pico-8 play session: no input (idle)

[t = 1 s] idle ~1s (no d-pad/buttons)
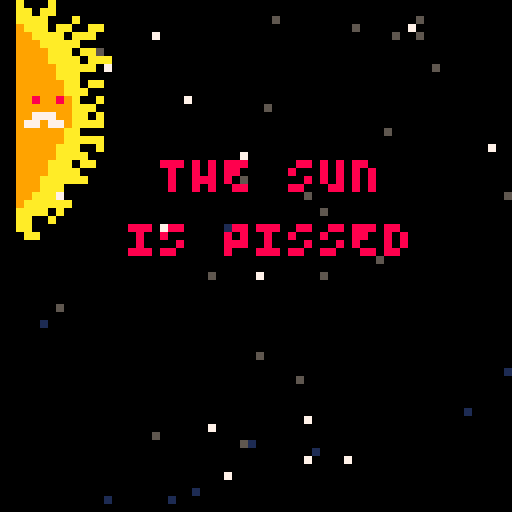
[t = 2 s] idle ~2s (no d-pad/buttons)
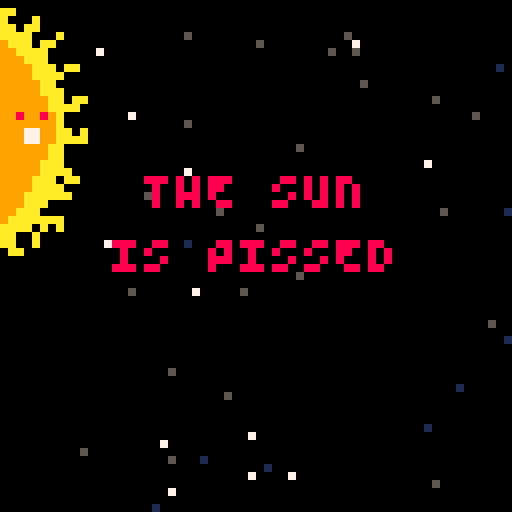
[t = 4 s] idle ~4s (no d-pad/buttons)
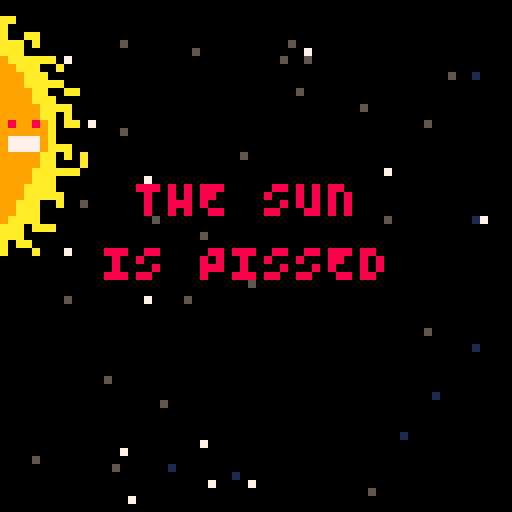
[t = 6 s] idle ~6s (no d-pad/buttons)
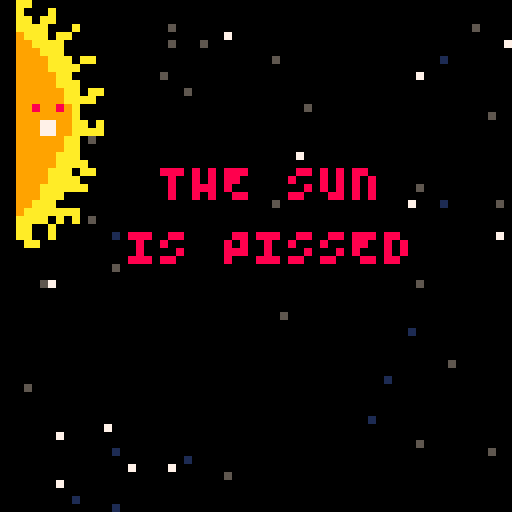
[t = 8 s] idle ~8s (no d-pad/buttons)
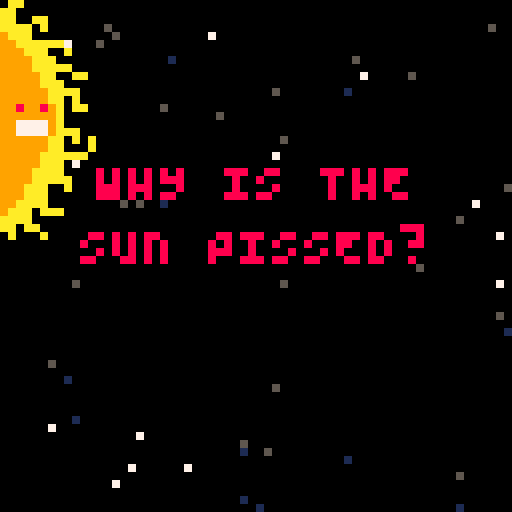

pico-8 cartridge
version 36
__lua__
--"sun escapes me"
--by chaz and cat(🐱)
--without lazydevs, this game probably wouldn't exist!
--music by @guber_music, from pico8 tunes vol2.
function _init()
	version="1.0.3"
	cls()
	ft={}
	initfont()
	poke(0x5f2c,3)
	t=0
	startscreen()
	phase="phase1"
	shake=0
	blinkt=1
	cartdata("sun_escapes_me")
	
	sun={}
	
	sun.sprsx=0
	sun.sprsy=32
	sun.sprw=16
	sun.sprh=32
	sun.x=-24
	sun.y=0
	sun.dw=32
	sun.dh=64
	sun.aniframe=64
	sun.ani={0,16,32,16}
	sun.anispd=0.25
	sun.pain=0
	sun.painfrm=70
	sun.side="left"
	
	p=makespr()
	p.x=64
	p.y=57
	p.sx=0
	p.sy=0
	p.spr=32
	p.colw=6
	p.colh=3
	p.ded=false
	
	buls={}
	btimer=0
	
	stars={}
	for i=1,50 do
		local newstar={}
		newstar.x=flr(rnd(64))
		newstar.y=flr(rnd(64))
		newstar.spd=rnd(1.75)+0.20
		add(stars,newstar)
	end
	
end

function _update()
	blinkt+=1
	t+=1
	if mode=="start" then
		update_start()
	elseif mode=="cut1" then
		update_cut1()
	elseif mode=="game" then
		update_game()
	elseif mode=="over" then
		update_over()
	elseif mode=="win" then
		update_win()
	end
end

function _draw()

	doshake()

	if mode=="start" then
		draw_start()
	elseif mode=="cut1" then
		draw_cut1()	
	elseif mode=="game" then
		draw_game()	
	elseif mode=="over" then
		draw_over()
	elseif mode=="win" then
		draw_win()
	end
	
	camera()
end

function startgame()
	mode="game"
	music(-1,100)
	music(0)
	p.x=50
	p.y=25
	p.ded=false
	t=0
	beg=0
	friction=0.65
	gravity=1.5
	gravity2=0
	score=0
	
	explode={}
	
	parts={}
	parts2={}
	
	nebula={}
	rocks={}
	delay=0
	knockback=false
	btn_release=0
	wait=0
	wait2=0
	ebuls={}
	buls={}
	muzzle=0
	hiscore=dget(0)
	invul=30
	floats={}
	floats1={}
	lvldis=0
	lvl=0
	subphs="not boss"
	sun.hp=145
end

function startscreen()
	mode="start"	
end	

-->8
--tools

function starfield()
	for i=1,#stars do
		local mystar=stars[i]
		local scol=5
			
		if mystar.spd<.21 then
			scol=0			
		elseif mystar.spd<.85 then
				scol=1
		elseif mystar.spd<1.25 then
			scol=7
		end
			
		pset(mystar.x,mystar.y,scol)
	end
		
end

function blink()
	local blanim={8,8,8,8,8,8,6,6,7,7,6,6,8,8}
	 
	if blinkt>#blanim then
		blinkt=5
	end
	return blanim[blinkt]
end

function animstars()
	for i=1,#stars do
		local mystar=stars[i]
	mystar.x-=mystar.spd	
		if mystar.x<1 then
			mystar.x+=64
		end
	end	
end

function explodes(expx,expy)

	local myp={}
	myp.x=expx+4
	myp.y=expy+4
	
	myp.sx=0
	myp.sy=0
	
	myp.age=rnd(2)
	myp.maxage=8
	myp.size=10
	add(parts.myp)
	
	for i=1,17 do
		local myp={}
		myp.x=expx+4
		myp.y=expy+4
		myp.sx=rnd()*8-6
		myp.sy=rnd()*8-6
		myp.age=rnd(2)
		myp.maxage=7+rnd(7)
		myp.size=0.79+rnd(3)
		add(parts,myp)
	end
	
	for i=1,3 do
		local myp={}
		myp.x=expx+4
		myp.y=expy+4
		myp.sx=rnd()-0.5*17
		myp.sy=rnd()-0.5*15
		myp.age=rnd(7)
		myp.maxage=10+rnd(7)
		myp.size=1
		add(parts,myp)
	end

end

function sparks(expx,expy)
	for i=1,4 do
		local myp={}
		myp.x=expx+4
		myp.y=expy+4
		myp.sx=(rnd()-1)*10
		myp.sy=(rnd()-1)*10
		myp.age=rnd(7)
		myp.maxage=9+rnd(10)--sizeofex
		myp.size=1
		add(parts2,myp)
	end
end

function page_spark(page)
	local col=7
	if page>3 then
		col=6
	end	
	if page>5 then
		col=13
	end
	if page>10 then
		col=8
	end		
	if page>12 then
		col=2
	end
	if page>15 then
		col=5
	end
	
	return col	
end


function page_red(page)
	local col=7
	if page>3 then
		col=10
	end	
	if page>5 then
		col=13
	end
	if page>10 then
		col=8
	end		
	if page>12 then
		col=2
	end
	if page>15 then
		col=5
	end
	
	return col	
end

function col(a,b)

 local a_left=a.x
 local a_top=a.y
 local a_right=a.x+a.colw
 local a_bottom=a.y+a.colh
 
 local b_left=b.x
 local b_top=b.y
 local b_right=b.x+b.colw
 local b_bottom=b.y+b.colh
 
 if a_top >b_bottom then return false end
 if b_top >a_bottom then return false end
 if a_left>b_right then return false end
 if b_left>a_right then return false end
 
	return true
end

function newrock()
	local newrock=makespr()
	newrock.x=rnd(8)+64
	newrock.y=flr(rnd(56))
	newrock.spd=1
	newrock.colw=8
	newrock.colh=8
	newrock.sprw=1
	newrock.sprh=1
	newrock.spr=2
	newrock.hp=3
	newrock.flpx=true
	newrock.col=(rnd({"red","blue","og","green","yellow"}))
	add(rocks,newrock)
end

function newneb()
	local newneb=makespr()
	newneb.x=64+rnd(10)
	newneb.y=flr(rnd(56))
	newneb.spd=1
	newneb.spr=18
	newneb.colh=8
	newneb.colw=7
	newneb.sprw=1
	newneb.sprh=1
	newneb.col=(rnd({"blue","og","green"}))
	newneb.anim={18,19}
	add(nebula,newneb)
end	

function doshake()
	local shakex=rnd(shake)-(shake/2)
	local shakey=rnd(shake)-(shake/2)
	
	camera(shakex,shakey)
	
	if shake>10 then
		shake*=0.9
	else	
		shake-=1
		if shake<1 then
			shake=0
		end
	end			
end

function drwmyspr(myspr)
	local sprx=myspr.x
	local spry=myspr.y
	
	if myspr.col=="red" then
		pal(13,2)
		pal(6,8)
		spr(myspr.spr,myspr.x,myspr.y)
		pal()
	elseif myspr.col=="blue" then
		pal(13,1)
		pal(6,12)
		spr(myspr.spr,myspr.x,myspr.y)
		pal()
	elseif myspr.col=="og" then
		spr(myspr.spr,myspr.x,myspr.y)
		pal()
	elseif myspr.col=="yellow" then
		pal(13,4)
		pal(6,10)
		spr(myspr.spr,myspr.x,myspr.y)
		pal()	
	elseif myspr.col=="green" then
		pal(13,3)
		pal(6,11)
		spr(myspr.spr,myspr.x,myspr.y)
		pal()
	else
		spr(myspr.spr,sprx,spry,myspr.sprw,myspr.sprh,myspr.rev,myspr.flpx)
	end
end

function makespr()
	local myspr={}
	myspr.x=0
	myspr.y=0
	myspr.sx=0
	myspr.sy=0
	myspr.flash=0
	myspr.age=0
	myspr.spr=0
	myspr.sprw=1
	myspr.sprh=1
	return myspr
end

function dis_spr(mynum,loc)
	local pos=4
	local start=49
	local digit=0
	local digit2=0
	local digit3=0
	local digit4=0
	--score,topleft
	if loc==1 then locx=19 locy=0 end
	if loc==2 then locx=47 locy=0 end
	if loc==3 then locx=32 locy=60 end
	if mynum<=9 then
		digit=sub(mynum,1,1)
		spr(start+digit,locx,locy)
	end
	if mynum>=10 and mynum<=99 then
		digit=sub(mynum,1,1)
		digit2=sub(mynum,2,2)
		spr(start+digit,locx,locy)
		spr(start+digit2,locx+pos,locy)
	end
	if mynum>=100	then
		digit=sub(mynum,1,1)
		digit2=sub(mynum,2,2)
		digit3=sub(mynum,3,3)
		spr(start+digit,locx,locy)
		spr(start+digit2,locx+pos,locy)
		spr(start+digit3,locx+pos*2,locy)
	end
	if mynum>=1000 then
		digit=sub(mynum,1,1)
		digit2=sub(mynum,2,2)
		digit3=sub(mynum,3,3)
		digit4=sub(mynum,4,4)
		spr(start+digit,locx,locy)
		spr(start+digit2,locx+pos,locy)
		spr(start+digit3,locx+pos*2,locy)
		spr(start+digit4,locx+pos*3,locy)
	end
end

function initfont()
  small="\65\66\67\68\69\70\71\72\73\74\75\76\77\78\79\80\81\82\83\84\85\86\87\88\89\90"
  big="abcdefghijklmnopqrstuvwxyz"
  for i=1,26 do
    ft[sub(big,i,i)]=sub(small,i,i)
  end
end

function tosmall(str)
  smallstr=""
  for i=1,#str do
    c=sub(str,i,i)
    if c>="a" and c<="z" then
      smallstr=smallstr..ft[c]
    else
      smallstr=smallstr..c
    end
  end
  return smallstr
end

function popfloat(fltxt,flx,fly)
	local fl={}
	fl.x=flx
	fl.y=fly
	fl.txt=fltxt
	fl.age=0
	add(floats,fl)
end

function popfloat1(fltxt,flx,fly)
	local fl={}
	fl.x=flx
	fl.y=fly
	fl.txt=fltxt
	fl.age=0
	add(floats1,fl)
end

function cprint(txt,x,y,c)
	print(tosmall(txt),x-#txt*2,y,c)
end

function fire(ang,spd)
	local myebul=makespr()
	myebul.x=54+rnd(3)
	myebul.y=rnd(32)
	myebul.spr=72
	myebul.aniframe=72
	myebul.ani={72,73,74,75}
	myebul.anispd=0.65
	
	myebul.sx=sin(ang)*spd
	myebul.sy=cos(ang)*spd
	
	myebul.colw=8
	myebul.colh=8

	add(ebuls,myebul)

	return myebul	
end

function ext(mynum)
	if subphs!="boss" then
		local digit=sub(mynum,1,1)
		local digit2=sub(mynum,2,2)
		local digit3=sub(mynum,3,3)
		local digit4=sub(mynum,4,4)
		print(digit..digit2..digit3..digit4, 15,58,8)
	elseif subphs=="boss" then
		local digit=sub(mynum,2,2)
		local digit2=sub(mynum,3,3)
		local digit3=sub(mynum,4,4)
		local digit4=sub(mynum,5,5)
		print(digit..digit2..digit3..digit4, 15,58,8)
	end	
end


-->8
--update functions
function update_game()	
	animstars()
	
	if subphs!="boss" then	
		gravity=gravity+0.02/150
	elseif subphs=="boss" then
		gravity=gravity-0.01/150
	end
	
	--reset values
	if wait2==0 then
	 gravity2=0
	end
	
	lvldis-=1
	p.sy=0
	p.sx=0
	p.spr=32
	if knockback==true and t%50==0 then
		knockback=false		
	end
	if btn(⬆️) then
		p.sy-=0.8
		p.spr=16
		p.sx-=0.03
		sfx(1)
	end 
	if btn(⬇️) then
		p.sy+=0.8
		p.spr=33
		p.sx-=0.03
		sfx(1)
	end 
	if btn(⬅️) then
		p.sx-=0.5
		p.spr=48
		
	end
	
	if knockback==false then
		if btn(➡️) then
			p.sx+=0.75
			sfx(1)
		end 
	end
	
	if btimer<0 then
		if btn(❎) and p.ded==false then
			local newbul=makespr()
			newbul.x=p.x+1
			newbul.y=p.y
			newbul.spr=35
			newbul.colw=5
			newbul.colh=3
			newbul.invul=5
			newbul.rev=false
			add(buls,newbul)
			btimer=10
			muzzle=6
			sfx(6)
		end
	end	
	btimer-=1
	wait-=1
	if p.x<1 and subphs=="boss" then
		p.x=1
	end	
	if p.x<9 and p.ded==false and subphs!="boss" then
		music(-1,100)
		p.ded=true
		wait=45
		shake=8
		explodes(p.x,p.y)
		p.x+=128
		sfx(4)
		sfx(0)
		
	elseif p.x>54 and p.ded==false and subphs=="boss" then
		music(-1,100)
		p.ded=true
		wait=45
		shake=8
		explodes(p.x,p.y)
		
		sfx(4)
		sfx(0)
		p.y=128
	end
	
	if p.ded and wait==0 then
		sun.side="left"
		mode="over"
	end	
	
	p.sx-=(gravity/10)+gravity2
	p.sy*=friction
	
	move(p)
	
	if muzzle>0 then
		muzzle-=2
	end
	
	for myrocks in all(rocks) do
		myrocks.x-=0.25
		if myrocks.x<5 then
			if myrocks.x<p.x then
				score=score+1
			end	
			explodes(myrocks.x,myrocks.y)
			sfx(0)
			del(rocks,myrocks)
		end	
	end

	for myneb in all(nebula) do
		myneb.x-=0.25
		if myneb.x<5 then
			explodes(myneb.x,myneb.y)
			del(nebula,myneb)
			sfx(2)
		end
		myneb.spr+=0.25
		if myneb.spr==20 then
			myneb.spr=18
		end			
	end	
	--bullet code
	for mybul in all(buls) do
		mybul.x+=3
			if mybul.bounce==true then
				mybul.x-=5
				mybul.rev=true
			end
			if mybul.x>64 then
				del(buls,mybul)
			end	
			if mybul.x<5 and subphs!="boss" then
				explodes(mybul.x,mybul.y)
				del(buls,mybul)
				sfx(0)
				sun.pain=35
				score+=5
				sfx(9)
				shake=6
				popfloat1("+5",0,14+rnd(24))
			elseif mybul.x>54 and subphs=="boss" then
				explodes(mybul.x,mybul.y)
				del(buls,mybul)
				sfx(0)
				sun.pain=15
				score+=15
				sun.hp-=4
				sfx(45)
				shake=6
				popfloat("+15",54,14+rnd(24))
			elseif mybul.x>60 and subphs=="dead" then
				explodes(mybul.x,mybul.y)
				del(buls,mybul)
				sfx(0)
				shake=3
			end
	end
	--bullet collision code
	for mybul in all(buls) do
		for myrock in all(rocks) do
			if col(mybul,myrock) then
				if myrock.hp>=0.01 then
					myrock.hp-=3
					myrock.flash=5
					sparks(mybul.x,mybul.y)
					sfx(2)
					del(buls,mybul)
				else
					del(buls,mybul)
					del(rocks,myrock)
					explodes(myrock.x,myrock.y)
					sfx(0)
					score+=3
					popfloat("+3",myrock.x,myrock.y)
				end	
			end	
		end	
	end
	
	for mybul in all(buls) do
		for myneb in all(nebula) do
			if col(mybul,myneb) then
				mybul.bounce=true
				myneb.flash=3
				sfx(5)
			end
		end	
	end
	--player collision
	invul-=1
	wait2-=1
	if invul<=0 then
		for mybul in all(buls) do
			mybul.invul-=1
			if mybul.invul<=0 then	
				if col(mybul,p) then
					sparks(p.x,p.y)
					del(buls,mybul)
					p.x-=5
					sfx(0)
					shake=5
					invul=30
				end
			end		
		end
	end
	
	if invul<=0 then
		for myrock in all(rocks) do
			if col(myrock,p) then
				sfx(0)
				shake=5
				p.x-=15
				score+=1
				knockback=true
				explodes(myrock.x,myrock.y)
				del(rocks,myrock)
				invul=20
			end
		end
	end
	
	if invul<=0 then	
		for myneb in all(nebula) do
			if col(myneb,p) then
				gravity2=1.5
				wait2=8
				shake=3
				sfx(5)
				del(nebula,myneb)
				invul=15
			end
		end
	end
	
	for myebuls in all(ebuls) do
			if col(myebuls,p) then
				shake=3
				p.ded=true
				music(-1,100)
				wait=45
				explodes(p.x,p.y)
				p.x+=128
				sfx(4)
				sfx(0)
				del(myebuls,ebuls)
			end
		end	
	
	if p.x>54 and p.ded==false then
		knockback=true
	end	
		
	if p.y>60 and p.ded==false then
		p.y=60
	end
		
		if p.y<5 and p.ded==false then
			p.y=5
		end		
		
		if p.x>60 and p.ded==false then
			p.x=60
		end	
	
			animate(sun)
	
	
	--level code
	
	boss()
	if lvl==0 then
		sun.x+=0.45
		sun.pain=100
		if sun.x>0.5 then
			lvl=1
			beg=0
			sun.pain=5
		end
		
	elseif lvl==1 then
		beg+=1
		rockme()
		if score>100 then
			
			nextlvl()
		end
	
	elseif lvl==2 then
		beg+=2
		nebme()
		
		if score>200 then
			
			nextlvl()
		end
	
	elseif lvl==3 then
		beg+=3
		rockme()
		nebme()
		if score>300 then
			gravity=-0.2
			sun.pain=25
			shake=10
			p.x=10
			
			explodes(sun.x,sun.y)
			nextlvl()
		end
	elseif lvl==4 then
		sun.x+=3
		if sun.x>30 then
			lvl=5
			music(-1,100)
			music(7)
		end
	elseif lvl==5 then
		
		sun.side="right"
		
		if t%15==0 then
			fire(0.23+rnd(0.09),1)
			sfx(9)
		end
		if t%15==0 then	
			fire(0.23-rnd(0.09),1)
			sfx(9)
		end	
		--boss ded
		if sun.hp<0 then
			beg=t
			invul=50
			ebuls={}
			lvl=6
			subphs="dead"
		end
	elseif lvl==6 then
		if lvl==6 and t%5==0 then
			explodes(sun.x+12+rnd(3),sun.y+rnd(64))
		end	
		if t%10==0 then
			sfx(0)
			explodes(sun.x+15,sun.y+rnd(30))
		end
		sun.pain=100
		if t%9==0 then
			sfx(9)
		end
		if t%5==0 then
			sun.x+=0.76
		end
		if beg+5*30<t then	
			sfx(22)
			music(-1,500)
			lvl=7
			music(15)
		end	
	elseif lvl==7 then
		beg=t
		win_lvl=1
		mode="win"
	end

	if sun.pain>0 then
		sun.pain-=1
	end	
	
	for myebul in all(ebuls) do
		move(myebul)
		animate(myebul)
		
		myebul.age+=1
		if myebul.age>200 then
			del(ebuls,myebul)
		end
	end
	
	for mybul in all(buls) do
		for ebul in all(ebuls) do
			if col(mybul,ebul) then
				explodes(mybul.x,mybul.y)
				del(buls,mybul)
				del(ebuls,ebul)
				sfx(2)
			end	
		end
	end
	
end

function move(obj)
	obj.x+=obj.sx
	obj.y+=obj.sy
end

function animate(thi)
	thi.aniframe+=thi.anispd
		if flr(thi.aniframe)>#thi.ani then
			thi.aniframe=1
		end
		if thi.side==nil then
			thi.spr=thi.ani[flr(thi.aniframe)]
		elseif thi.side=="left" or thi.side=="right" then	
			thi.sprsx=sun.ani[flr(thi.aniframe)]
		end	
end

function update_start()
	animstars()
	
	if btn(🅾️) then
		t=0	
		mode="cut1"
	end	
	
end

function update_over()
	mode="over"
	
	if score>hiscore then
		hiscore=score
	end
	
	dset(0,hiscore)
	
	if btn(❎) then
		startgame()
	end
	
end

function srtbtn()
	if btn(🅾️) then
		music(-1,100)
		sfx(3)	
		startgame()
	end
end

function update_cut1()
	animstars()
	if t>0 and t<1.1 then
		scnbegin=t
		music(11)
	end
	animate(sun)
	if phase=="phase1" then
		shake=4
		
		if scnbegin+2*30<t then
			scnbegin=t
			phase="phase2"
		end
	elseif phase=="phase2" then
		srtbtn()
		if scnbegin+2*30<t then
			scnbegin=t
			phase="phase3"
		end
	elseif phase=="phase3" then
		srtbtn()
		if scnbegin+0.7*30<t then
			scnbegin=t
			p.spr=48
			phase="phase4"
		end
	elseif phase=="phase4" then
		p.x-=1.5
		srtbtn()
		if scnbegin+2*30<t then
			scnbegin=t
			p.y=20
			p.x=-10
			p.spr=48
			phase="phase5"
		end
	elseif phase=="phase5"	then
		p.spr=32
		p.x+=1.5
		srtbtn()
		if scnbegin+2*30<t then
			scnbegin=t
			p.x=40
			p.y=28
			phase="phase6"
		end	
	elseif phase=="phase6" then
		p.spr=32	
		srtbtn()
		phase="phase6"	
		if btn(⬆️) then
			p.y-=1
			p.spr=16
		end
		if btn(⬇️) then
			p.y+=1
			p.spr=33
		end
		if btn(⬅️) then
			p.x-=1
			p.spr=48
		end
		if btn(➡️) then
			p.x+=1	
		end
		btimer-=1
		if btimer<0 then	
			if btn(❎) then
				local newbul=makespr()
				newbul.x=p.x+1
				newbul.y=p.y
				newbul.spr=35
				newbul.colw=5
				newbul.colh=3
				newbul.invul=5
				newbul.rev=false
				add(buls,newbul)
				btimer=10
				muzzle=6
				sfx(6)
			end
		end
		for mybul in all(buls) do
			mybul.x+=3
		end	
		if p.x<0 then
			p.x=0
		end
		if p.y>60 then
			p.y=60
		end
		
		if p.y<0 then
			p.y=0
		end		
		
		if p.x>58 then
			p.x=58
		end	
		
	end
	
end

function update_win()
	if win_lvl==1 then
		if score>hiscore then
			hiscore=score
		end
	dset(0,hiscore)	
	end
	
	sun.side="left"
	if btn(🅾️) then
		sfx(3)
		
		startgame()
	end
	
end
-->8
--draw function

function draw_game()
	cls()
	starfield()
	
	--drawing da sun
	if sun.pain>0 then
		pal(10,8)
		pal(7,2)
		sun.sprsx=sun.sprsx+16
	end
	
		
	sspr(sun.sprsx,sun.sprsy,sun.sprw,sun.sprh,sun.x,sun.y,sun.dw,sun.dh,sun.rev)
	pal()	
	--draw player ship
	
	if invul<=0 then
		drwmyspr(p)
	else	
		if sin(t/5)<0 then
				drwmyspr(p)
			end
	end
	

	for par in all (parts) do
		local pc=7
		pc=page_red(par.age)
			
		circfill(par.x,par.y,par.size,pc)
		par.x+=par.sx
		par.y+=par.sy
		par.sx=par.sx*0.7
		par.sy=par.sy*0.7
		par.age+=1
		if par.age>par.maxage then
			par.size-=0.5
			if par.size<0 then
				del(parts,par)
			end
		end
	end

	for mybul in all(buls) do
		drwmyspr(mybul)
	end	
	
	
	for myneb in all(nebula) do
		myneb.flash-=1
		if myneb.flash>0 then
			for i=1,15 do
				pal(i,7)
			end
		end	
		drwmyspr(myneb)
		pal()
		
	end	
	
	for myrocks in all(rocks) do
			myrocks.flash-=1
		if myrocks.flash>0 then
			for i=1,15 do
				pal(i,7)
			end
		end	
		drwmyspr(myrocks)	
		pal() 	 	
	end
	
	if muzzle>0 then
		circfill(p.x+5,p.y+1,muzzle,11)
	end	
	
	for myp in all (parts2) do
		local pc=page_spark(myp.age)
			
		circfill(myp.x,myp.y,myp.size,pc)
		myp.x+=myp.sx
		myp.y+=myp.sy
		myp.sx=myp.sx*0.7
		myp.sy=myp.sy*0.7
		myp.age+=1
		if myp.age>myp.maxage then
			myp.size-=0.5
			if myp.size<0 then
				del(parts2,myp)
			end
		end
	end
	
	--sun bullets!
	for myebul in all (ebuls) do
		drwmyspr(myebul)
	end	
	
	spr(11,0,0,3,1)
	pal(7,8)
	pal(6,2)
	dis_spr(score,1)
	dis_spr(hiscore,2)
	pal()
	spr(27,37,0)
	
	for myfl in all(floats) do
		local mycol=7
		if t%4<2 then
			mycol=8
		end 	
		cprint(myfl.txt,myfl.x,myfl.y,mycol)
		myfl.x-=0.5
		myfl.age+=1
		if myfl.age>40 then
			del(floats,myfl)
		end	
	end
	
	for myfl in all(floats1) do
		local mycol=7
		if t%4<2 then
			mycol=8
		end 	
		cprint(myfl.txt,myfl.x,myfl.y,mycol)
		myfl.x+=0.5
		myfl.age+=1
		if myfl.age>40 then
			del(floats1,myfl)
		end	
	end
	
	cprint("g",10,58,8)
	ext(gravity)
	
	if lvldis>19 then
		popfloat("nxt lvl!",50,14+rnd(16))
	elseif lvldis<19 then
	end
	
end

function draw_start()
	cls()
	starfield()
	print(tosmall("sun escapes me"),5,15,8)
	cprint("🅾️ to start",32,30,blink())
	cprint(version,32,58,1)
end

function draw_over()
	cls()
	cprint("the sun got you!",32,15,8)
	cprint("press ❎ to",32,22,blink())
	cprint("try again",32,27,blink())
	cprint("your high",25,33,8)
	cprint("score is:",25,39,8)
	print(hiscore,43,39,8)
end

function draw_cut1()
	cls()
	starfield()
	if phase=="phase1" then
		cprint("the sun",32,20,8)
		cprint("is pissed",32,28,8)
		sspr(sun.sprsx,sun.sprsy,sun.sprw,sun.sprh,0,0,16,32)
	elseif phase=="phase2" then
		cprint("why is the", 32,20,8)
		cprint("sun pissed?",32,28,8)
		sspr(sun.sprsx,sun.sprsy,sun.sprw,sun.sprh,0,0,16,32)
	elseif phase=="phase3" then
		cprint("aliens like you!",32,28,8)
		spr(p.spr,p.x,p.y)
		spr(p.spr,p.x,p.y-16)
		spr(p.spr,p.x,p.y-8)
	elseif phase=="phase4" then
		cprint("aliens like you!",32,28,8)
		spr(p.spr,p.x,p.y)
		spr(p.spr,p.x+3,p.y-16)
		spr(p.spr,p.x+6,p.y-8)
	elseif phase=="phase5" then
		cprint("aliens like you!",32,28,8)
		spr(p.spr,p.x,p.y)
		spr(p.spr,p.x+3,p.y-16)
		spr(p.spr,p.x+6,p.y-8)
	elseif phase=="phase6" then	 
		sspr(sun.sprsx,sun.sprsy,sun.sprw,sun.sprh,sun.x,sun.y,sun.dw,sun.dh)
		spr(p.spr,p.x,p.y)
		cprint("try the",32,0,7)
		cprint("controls:",32,6,7)
		cprint("arrow keys",32,12,8)
		cprint("to thrust",32,18,8)
		cprint("❎ to shoot",32,38,blink())
		cprint("🅾️ to start",32,48,blink())
	
		for mybul in all(buls) do
			drwmyspr(mybul)
		end	
	
	end

end

function draw_win()

	if win_lvl==1 then
		cprint("the sun split!",32,15,8)
		cprint("good job!",32,32,blink())
	if beg+5*30<t then
		beg=t	
		win_lvl=2
	end	
elseif win_lvl==2 then
	cls()
	cprint("thank you",32,15,7)
	cprint("for playing!",32,23,8)
	cprint("made for",32,40,8)
	cprint("lowrezjam",32,48,blink())
	sspr(0,64,52,8,5,55)
	if beg+5*30<t then
		beg=t	
		win_lvl=3	
	end	
elseif win_lvl==3 then
	cls()
	cprint("made by chaz",32,15,8)
	cprint("and cat!",32,23,7)
	if beg+5*30<t then
		beg=t	
		win_lvl=4
	end		
elseif win_lvl==4 then
	cls()
	cprint("lazydevs helped",32,15,8)
	cprint("me learn pico8!",32,23,7)
	cprint("thanks krystian.",32,31,blink())
	spr(20,55,22)
	if beg+5*30<t then
		beg=t	
		win_lvl=5
	end
elseif win_lvl==5 then
	cls()
	cprint("music by gruber!",32,15,blink())
	cprint("from pico8 tunes",32,23,7)
	cprint("vol 2 the bbs!",32,31,8)
	if beg+5*30<t then
		win_lvl=6
	end
elseif win_lvl==6 then
	cls()
	cprint("hi score:",25,15,8)
	print(hiscore,45,15,blink())
	cprint("try again?",32,23,8)
	cprint("🅾️ to restart",32,31, blink())
end

end
-->8
--spawn code
function rockme()
	for x=1,1+beg/250 do
		if #rocks<(rnd(beg/250)) then
			newrock()
		end
	end
end

function nebme()
	
	for x=1,1+beg/300 do
		if #nebula<(rnd(beg/300)) then
			newneb()
		end
	end
end		

-->8
--level code
function nextlvl()
	music(-1,100)
	
	sfx(8)
	beg=0
	lvldis=20
	rocks={}
	nebula={}
	music(0)
	lvl+=1
	
end

function boss()
	
	if sun.side=="right" and lvl==5 then
		subphs="boss"
		sun.x=35
		sun.rev=true
	elseif sun.side=="left" and lvl==4 then
		sun.rev=false
	elseif sun.side=="left" and lvl==0 then
		sun.rev=false
	elseif sun.side=="left" and lvl!=0 then
	 sun.x=-5
	 sun.rev=false	
	end	
end
__gfx__
00000000000000000076550000000000000000000000000000000000000000000000000000000000000000000770770777077707700000000000000000000000
000000000000000007d5555000000000000000000000000000000000000000000000000000000000000d00000700700707070707700000000000000000000000
0070070000000000766dd5550000000000000000000000000000000000000000000000000000000000ddd0000700700707077007000000000000000000000000
000770000000000055655d5100000000000000000000000000000000000000000000000000000000008ddc0a7700770777070707700000000000000000000000
0007700000000000555dd5510000000000000000000000000000000000000000000000000000000000dddc0a0000000000000000000000000000000000000000
007007000000000055555d510000000000000000000000000000000000000000000000000000000000d000000000000000000000000000000000000000000000
00000000000000000d5555100000000000000000000000000000000000000000000000000000000000e000000000000000000000000000000000000000000000
00000000000000000051110000000000000000000000000000000000000000000000000000000000000000000000000000000000000000000000000000000000
00cb0000000000000000022200000022000000000000000000000000000000000000000000000000000000007070776007607070000000000000000000000000
0cccc00000000000000022d2000022d2000080000000000000000000000000000000000000000000000000007770070070007770000000000000000000000000
82112800000000000022ddd202222dd200097f000000000000000000000000000000000000000000000000007670070070707670000000000000000000000000
0000000000000000002dddd202ddd22200a777e00000000000000000000000000000000000000000000000007070676007607070000000000000000000000000
0000000000000000022d222022dd2200000b7d000000000000000000000000000000000000000000000000000000000000000000000000000000000000000000
000000000000000002dd20002d6d22000000c0000000000000000000000000000000000000000000000000000000000000000000000000000000000000000000
00000000000000002d6d20002dddd200000000000000000000000000000000000000000000000000000000000000000000000000000000000000000000000000
00000000000000002222000002222000000000000000000000000000000000000000000000000000000000000000000000000000000000000000000000000000
00cc000000cc00000000000007737000000000000000000000000000000000000000000000000000000000000000000000000000000000000000000000000000
0ccbc0000cbcc00000000000bb333700000000000000000000000000000000000000000000000000000000000000000000000000000000000000000000000000
22118800281182000000000000000000000000000000000000000000000000000000000000000000000000000000000000000000000000000000000000000000
00000000000000000000000000000000000000000000000000000000000000000000000000000000000000000000000000000000000000000000000000000000
00000000000000000000000000000000000000000000000000000000000000000000000000000000000000000000000000000000000000000000000000000000
00000000000000000000000000000000000000000000000000000000000000000000000000000000000000000000000000000000000000000000000000000000
00000000000000000000000000000000000000000000000000000000000000000000000000000000000000000000000000000000000000000000000000000000
00000000000000000000000000000000000000000000000000000000000000000000000000000000000000000000000000000000000000000000000000000000
00cc0000676000000700000007000000760000000670000067700000700000006770000067600000676000000000000000000000000000000000000000000000
0cbcc000707000007700000060700000670000006770000077600000776000007070000067600000767000000000000000000000000000000000000000000000
88112200707000000700000007000000070000007670000000700000707000000070000070700000007000000000000000000000000000000000000000000000
00000000676000007770000077600000760000000060000067600000076000000060000067600000776000000000000000000000000000000000000000000000
00000000000000000000000000000000000000000000000000000000000000000000000000000000000000000000000000000000000000000000000000000000
00000000000000000000000000000000000000000000000000000000000000000000000000000000000000000000000000000000000000000000000000000000
00000000000000000000000000000000000000000000000000000000000000000000000000000000000000000000000000000000000000000000000000000000
00000000000000000000000000000000000000000000000000000000000000000000000000000000000000000000000000000000000000000000000000000000
aa000000000000000aa0000000000000aa00000000000000aa000000000000000007000077000007000700000000700000000000000000000000000000000000
a000a00000000000aa00000000000000a000a00000000000a000a000000000000007000070000077000700000000700000000000000000000000000000000000
aa0aa00000000000aa00aa0000000000aa0aa00000000000aa0aa00000000000000700007077770000aaa000aa0070aa00000000000000000000000000000000
aaaa000a00000000aaaa0a0000000000aaaa000a00000000aaaa000a0000000000899800078998700a898a000089980000000000000000000000000000000000
9aaa0aa0000000009aaa0000000000009aaa0aa00aa000009aaa0aa00aa000007799997707999970aa999a770099990000000000000000000000000000000000
99aaaa000000000099aaaaaa0000000099aaaa0aaa00000099aaaa0aaa00000000977900079999700a979a000099790000000000000000000000000000000000
999aaa0000000000999aaa00a0000000999aaaaa00000000999aaaaa00000000000990000077770700aaa0000709907000000000000000000000000000000000
9999aaa0aa0000009999aaa0000000009999aaa0aa0000009999aaa0aa0000000007000077000007000700007000000700000000000000000000000000000000
9999aaaa000000009999aaaaa00000009999aaaa0aaa00009999aaaa0aaa00000000000000000000000000000000000000000000000000000000000000000000
99999aa00000000099999aa00aa0000099999aaaaa000000998998aaaa0000000000000000000000000000000000000000000000000000000000000000000000
99999aaa0000000099999aaa0000000099999aaa0000000099999aaa000000000000000000000000000000000000000000000000000000000000000000000000
999999aa0aa00000999999aaaa000000999999aa0aa00000998998aa0aa000000000000000000000000000000000000000000000000000000000000000000000
999999aaaa000000999999aa0a000000999999aaa0000000998998aaa00000000000000000000000000000000000000000000000000000000000000000000000
9989989a000000009989989a0aa000009989989a00a000009889889a00a000000000000000000000000000000000000000000000000000000000000000000000
9999999a000000009999999a000000009999999aaa0000009999999aaa0000000000000000000000000000000000000000000000000000000000000000000000
9997799aa0a000009977779a000000009977799aa0a000009aaaaa9aa0a000000000000000000000000000000000000000000000000000000000000000000000
9997799aaaa000009977779aaa0000009779779aaaa000009aaaaa9aaaa000000000000000000000000000000000000000000000000000000000000000000000
999999aa00000000999999aa0a0a0000999999aa00000000999999aa000000000000000000000000000000000000000000000000000000000000000000000000
999999aa00000000999999aa000a0000999999aaaaa00000999999aaaaa000000000000000000000000000000000000000000000000000000000000000000000
99999aaa0000000099999aaaaaa0000099999aaa00a0000099999aaa00a000000000000000000000000000000000000000000000000000000000000000000000
99999aaaa000000099999aaa0000000099999aaaa000000099999aaaa00000000000000000000000000000000000000000000000000000000000000000000000
9999aaa0aa0000009999aaaa000000009999aaa0aa0000009999aaa0aa0000000000000000000000000000000000000000000000000000000000000000000000
9999aaaa000000009999aaaaa00000009999aaaa000000009999aaaa000000000000000000000000000000000000000000000000000000000000000000000000
999aaaaaa0000000999aaa00a0000000999aaaaaa0000000999aaaaaa00000000000000000000000000000000000000000000000000000000000000000000000
999aaa0000000000999aaa0000000000999aaa0000000000999aaa00000000000000000000000000000000000000000000000000000000000000000000000000
99aaa0000000000099aaaa000000000099aaa0000000000099aaa000000000000000000000000000000000000000000000000000000000000000000000000000
9aaaaaaa000000009aaa0aaa000000009aaaaaa0000000009aaaaaa0000000000000000000000000000000000000000000000000000000000000000000000000
aaaa0a0a00000000aaaa000000000000aaaa0a0000000000aaaa0a00000000000000000000000000000000000000000000000000000000000000000000000000
aa00a00000000000aa0aa00000000000aa00a00000000000aa00a000000000000000000000000000000000000000000000000000000000000000000000000000
aa00a000000000000a000a0000000000aa00000000000000aa000000000000000000000000000000000000000000000000000000000000000000000000000000
0aa000000000000000000000000000000aa00000000000000aa00000000000000000000000000000000000000000000000000000000000000000000000000000
00000000000000000000000000000000000000000000000000000000000000000000000000000000000000000000000000000000000000000000000000000000
00000000000000000000000000000000000000000000000000000000000000000000000000000000000000000000000000000000000000000000000000000000
09aa000000000000000000000000000000000000000009a009a00000000000000000000000000000000000000000000000000000000000000000000000000000
00a00009aa9090aaa09009aa09aaa09aaa0aaa9009000aa000a00000000000000000000000000000000000000000000000000000000000000000000000000000
00a000a000a0a00a00a00a0a00a00000aa00a000aa000aa00aa00000000000000000000000000000000000000000000000000000000000000000000000000000
00a0009000a0a0aaa0a00a0a00aaa00a0000a000a0a00aa00aa00000000000000000000000000000000000000000000000000000000000000000000000000000
00a000a000a00aa0aa000aa000a000a00000a00a0aa00a0aa0a00000000000000000000000000000000000000000000000000000000000000000000000000000
00a0000aaa900a909a000a0900aa90aaa909a00900090a0aa0a00000000000000000000000000000000000000000000000000000000000000000000000000000
09aaa900000000000000000000000000000000000000090000a90000000000000000000000000000000000000000000000000000000000000000000000000000
ccccccccccccccccccccccccccccc000000000000000000000000000000000000000000000000000000000000000000000000000000000000000000000000000
cccccccc777cccc7777c77ccccccc000000000000000000000000000000000000000000000000000000000000000000000000000000000000000000000000000
cc7cccc7777cccc7777c777ccc7cc000000000000000000000000000000000000000000000000000000000000000000000000000000000000000000000000000
c77cccc7777ccccccc7cc777cc776000000000000000000000000000000000000000000000000000000000000000000000000000000000000000000000000000
c77ccc77777ccccccc7cc777c777c000000000000000000000000000000000000000000000000000000000000000000000000000000000000000000000000000
c77ccc777c77cccc777cccc7777cc000000000000000000000000000000000000000000000000000000000000000000000000000000000000000000000000000
c77cc777cc77cccc777cccc677ccc000000000000000000000000000000000000000000000000000000000000000000000000000000000000000000000000000
c77cc7777777cccc777ccccc77ccc000000000000000000000000000000000000000000000000000000000000000000000000000000000000000000000000000
c77cc77777777ccc77cccccc77ccc000000000000000000000000000000000000000000000000000000000000000000000000000000000000000000000000000
c77cc77777777cc7777ccccc77ccc000000000000000000000000000000000000000000000000000000000000000000000000000000000000000000000000000
c77777ccccc77c77777ccccc77ccc000000000000000000000000000000000000000000000000000000000000000000000000000000000000000000000000000
cccccccc77777cc7ccc77cccccccc000000000000000000000000000000000000000000000000000000000000000000000000000000000000000000000000000
c7777ccc77777cc77cc77cc77777c000000000000000000000000000000000000000000000000000000000000000000000000000000000000000000000000000
c77c77cc77cccccc77c7cc777cccc000000000000000000000000000000000000000000000000000000000000000000000000000000000000000000000000000
c77cc7cc77666ccc77c7cc777cccc000000000000000000000000000000000000000000000000000000000000000000000000000000000000000000000000000
c77cc76c77777ccc77c7ccc7777cc000000000000000000000000000000000000000000000000000000000000000000000000000000000000000000000000000
c77cc77c77777ccc77c7ccc7777cc000000000000000000000000000000000000000000000000000000000000000000000000000000000000000000000000000
c77cc7cc777ccccc777cccccc777c000000000000000000000000000000000000000000000000000000000000000000000000000000000000000000000000000
c77777cc77777cccc77cc6777777c000000000000000000000000000000000000000000000000000000000000000000000000000000000000000000000000000
c67777cc77777cccc77cc777777cc000000000000000000000000000000000000000000000000000000000000000000000000000000000000000000000000000
cc7777cccccccccccc7ccc6777ccc000000000000000000000000000000000000000000000000000000000000000000000000000000000000000000000000000
ccccccccccccccccccccccccccccc000000000000000000000000000000000000000000000000000000000000000000000000000000000000000000000000000
